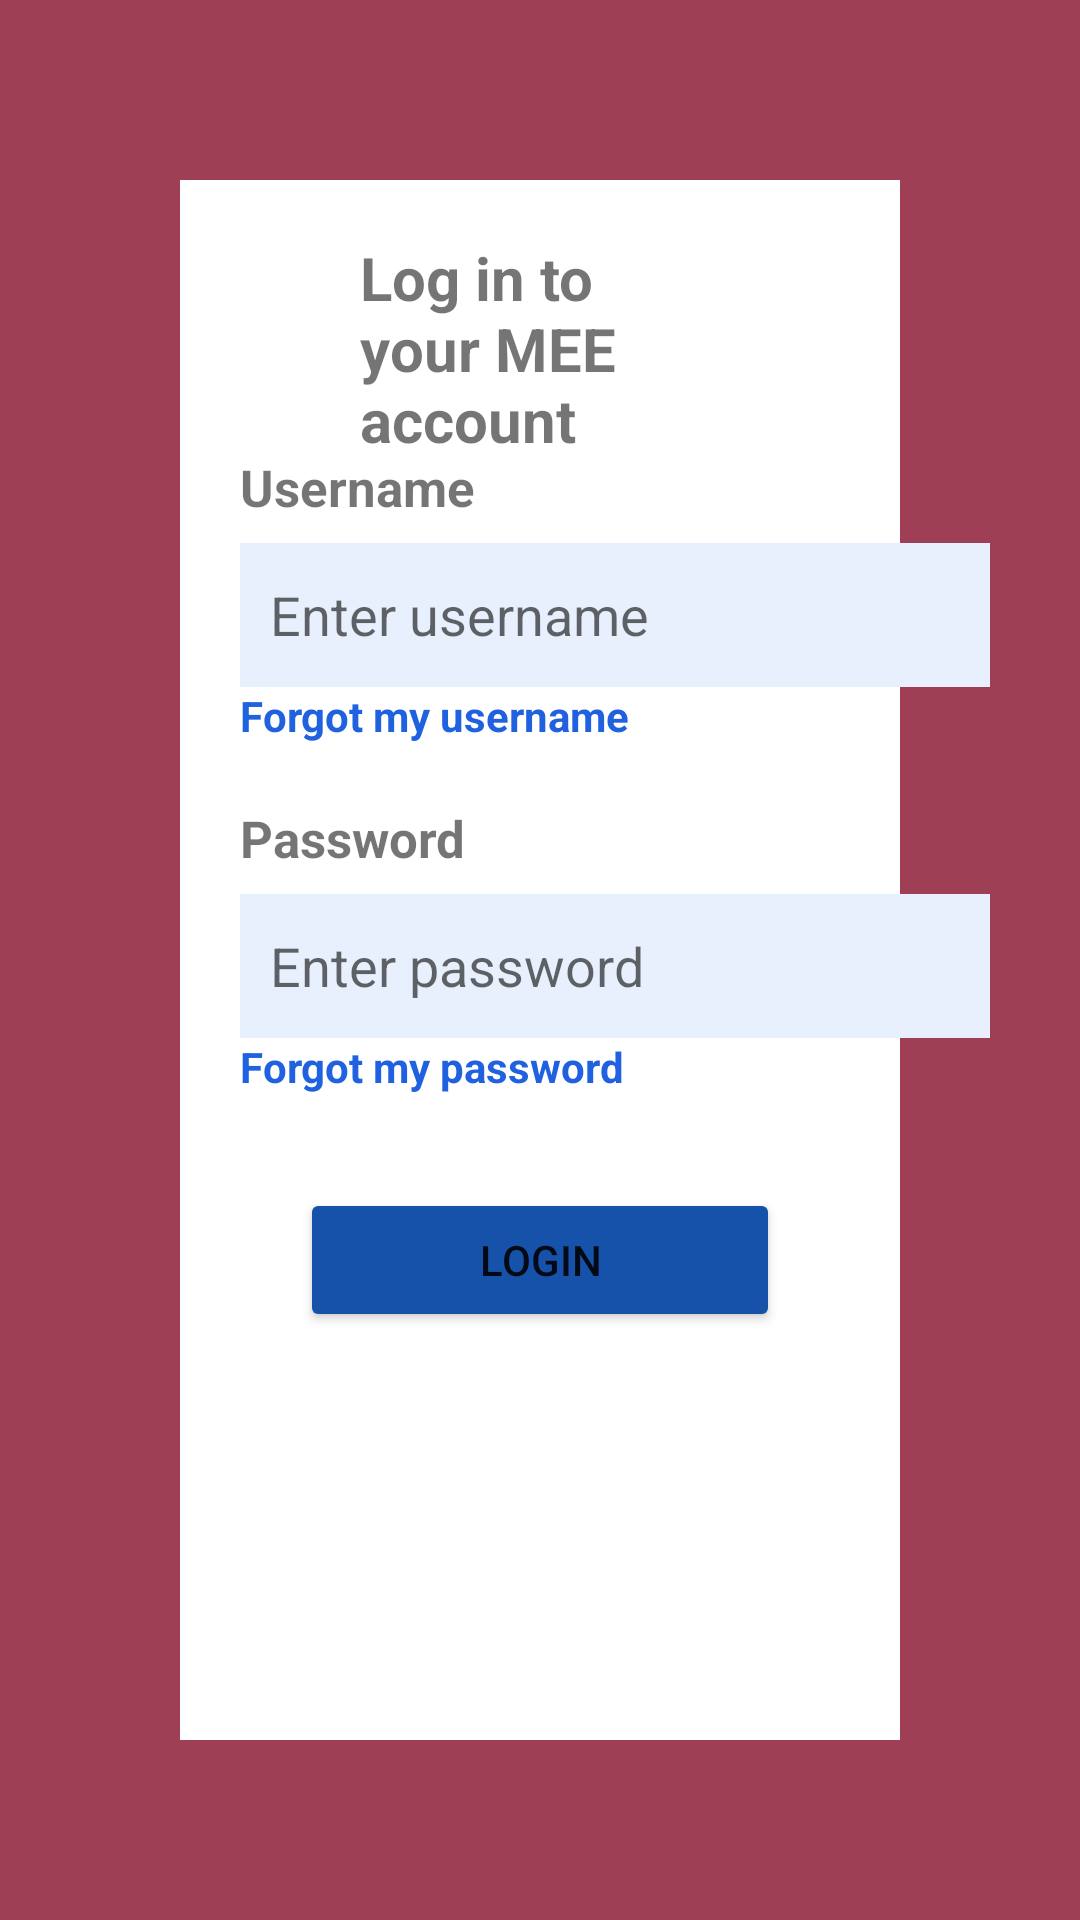

Here is an Android app screen rendered from its layout file. Give the layout XML and the strings, colors and styles it references.
<!-- AndroidManifest.xml: application theme Theme.Kursovai -->
<!-- res/layout/activity_main2.xml -->
<?xml version="1.0" encoding="utf-8"?>
<RelativeLayout xmlns:android="http://schemas.android.com/apk/res/android"
    xmlns:app="http://schemas.android.com/apk/res-auto"
    xmlns:tools="http://schemas.android.com/tools"
    android:layout_width="match_parent"
    android:layout_height="match_parent"
    tools:context=".MainActivity2"
    android:background="@color/maincolor">

    <View
        android:id="@+id/view1"
        android:layout_width="950dp"
        android:layout_height="900dp"
        android:layout_marginHorizontal="60dp"
        android:layout_marginVertical="60dp"
        android:background="@color/white">

    </View>

    <TextView
        android:id="@+id/tview"
        android:layout_width="650dp"
        android:layout_height="70dp"
        android:layout_marginHorizontal="120dp"
        android:layout_marginTop="79dp"
        android:text="@string/text_main2"
        android:textSize="20sp">
    </TextView>

    <TextView
        android:id="@+id/tview2"
        android:layout_width="100dp"
        android:layout_height="20dp"
        android:layout_below="@id/tview"
        android:layout_marginStart="80dp"
        android:layout_marginTop="2dp"
        android:text="@string/text_main3"
        android:textSize="17sp">

    </TextView>

    <EditText
        android:id="@+id/tedit"
        android:layout_width="250dp"
        android:layout_height="wrap_content"
        android:layout_below="@id/tview2"
        android:layout_marginStart="80dp"
        android:layout_marginTop="10dp"
        android:background="@color/field"
        android:ems="10"
        android:hint="@string/login"
        android:importantForAutofill="no"
        android:inputType="textPersonName"
        android:minHeight="48dp"
        android:padding="10dp"
        android:shadowColor="@color/black"
        tools:ignore="TextContrastCheck,TextContrastCheck">
    </EditText>

    <TextView
        android:id="@+id/forgot"
        android:layout_width="wrap_content"
        android:layout_height="wrap_content"
        android:layout_below="@id/tedit"
        android:layout_marginStart="80dp"
        android:text="@string/forgot"
        android:textColor="@color/blue">

    </TextView>

    <TextView
        android:id="@+id/tview3"
        android:layout_below="@id/forgot"
        android:layout_width="100dp"
        android:layout_height="20dp"
        android:layout_marginStart="80dp"
        android:layout_marginTop="20dp"
        android:text="@string/text_main4"
        android:textSize="17sp">
    </TextView>

    <EditText
        android:id="@+id/tedit2"
        android:layout_width="250dp"
        android:layout_height="wrap_content"
        android:layout_below="@id/tview3"
        android:layout_marginStart="80dp"
        android:layout_marginTop="10dp"
        android:background="@color/field"
        android:ems="10"
        android:hint="@string/pasw"
        android:importantForAutofill="no"
        android:inputType="textPersonName"
        android:minHeight="48dp"
        android:padding="10dp"
        android:shadowColor="@color/black"
        tools:ignore="TextContrastCheck,TextContrastCheck">
    </EditText>

    <TextView
        android:id="@+id/forgot2"
        android:layout_width="wrap_content"
        android:layout_height="wrap_content"
        android:layout_marginStart="80dp"
        android:text="@string/forgot2"
        android:textColor="@color/blue"
        android:layout_below="@id/tedit2">

    </TextView>

    <Button
        android:id="@+id/button1"
        android:layout_width="500dp"
        android:layout_height="48dp"
        android:layout_below="@id/tedit2"
        android:layout_marginHorizontal="100dp"
        android:layout_marginTop="50dp"
        android:backgroundTint="@color/btm_color"
        android:text="@string/btm_name">


    </Button>

</RelativeLayout>
<!-- resources referenced by this layout -->
<resources>
  <color name="black">#FF000000</color>
  <color name="blue">#1F61DE</color>
  <color name="btm_color">#1752AA</color>
  <color name="field">#E8F0FD</color>
  <color name="maincolor">#9F3F56</color>
  <color name="white">#FFFFFFFF</color>
  <string name="btm_name">Login</string>
  <string name="forgot"><b>Forgot my username</b></string>
  <string name="forgot2"><b>Forgot my password</b></string>
  <string name="login">Enter username</string>
  <string name="pasw">Enter password</string>
  <string name="text_main2"><b>Log in to your MEE account</b></string>
  <string name="text_main3"><b>Username</b></string>
  <string name="text_main4"><b>Password</b></string>
  <style name="Theme.Kursovai" parent="Theme.MaterialComponents.DayNight.NoActionBar">
          
          <item name="colorPrimary">@color/purple_500</item>
          <item name="colorPrimaryVariant">@color/purple_700</item>
          <item name="colorOnPrimary">@color/white</item>
          
          <item name="colorSecondary">@color/teal_200</item>
          <item name="colorSecondaryVariant">@color/teal_700</item>
          <item name="colorOnSecondary">@color/black</item>
          
          <item name="android:statusBarColor" tools:targetApi="l">?attr/colorPrimaryVariant</item>
          
      </style>
  <color name="purple_500">#FF6200EE</color>
  <color name="purple_700">#FF3700B3</color>
  <color name="teal_200">#FF03DAC5</color>
  <color name="teal_700">#FF018786</color>
</resources>
